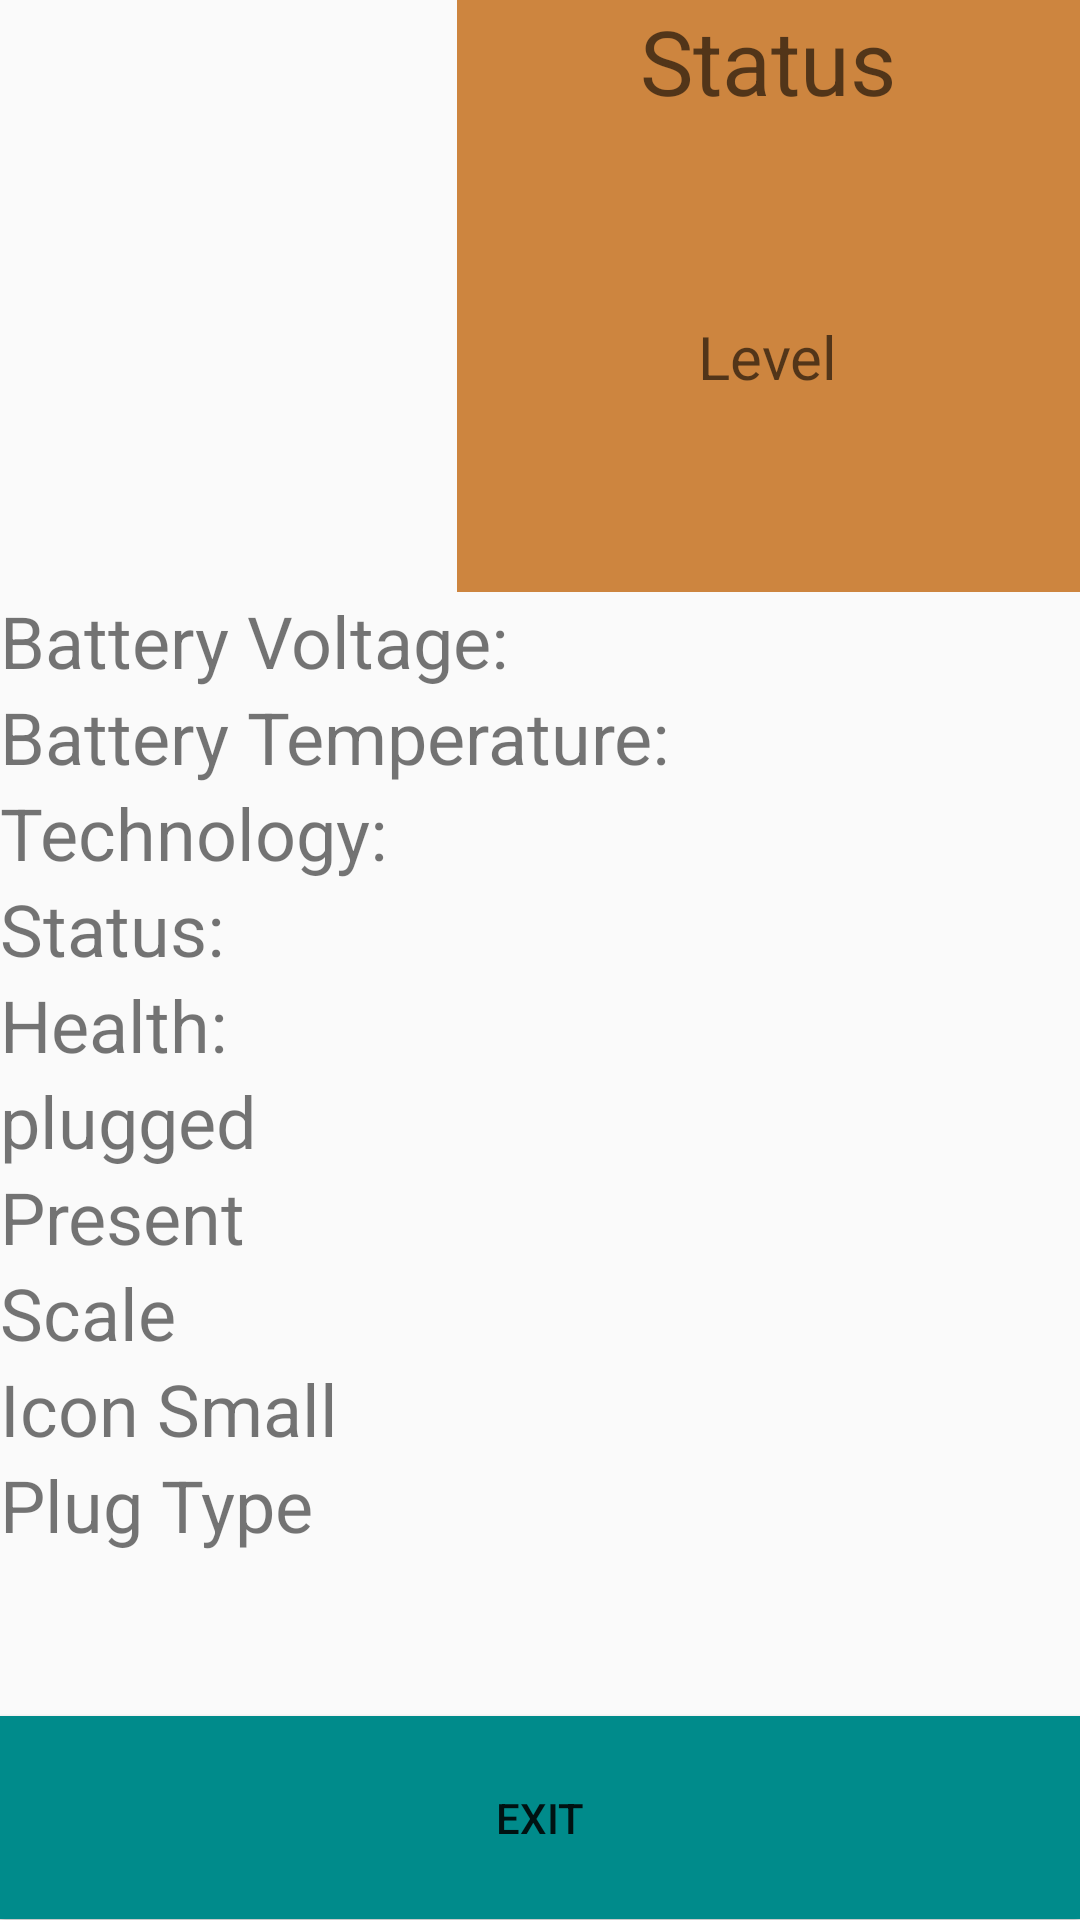

The Android layout XML behind this screen, and the referenced resources:
<!-- AndroidManifest.xml: application theme AppTheme -->
<!-- res/layout/battery_info.xml -->
<?xml version="1.0" encoding="utf-8"?>

<LinearLayout xmlns:android="http://schemas.android.com/apk/res/android"
    xmlns:app="http://schemas.android.com/apk/res-auto"
    android:orientation="vertical" android:layout_width="match_parent"
    android:layout_height="match_parent"
    android:weightSum="3"
    >

    <LinearLayout
        android:layout_width="match_parent"
        android:layout_height="0dp"
        android:layout_weight="1"
        android:weightSum="2"
        android:orientation="horizontal">
        <ImageView
            android:layout_width="30dp"
            android:layout_height="wrap_content"
            android:id="@+id/bImage"
            android:layout_weight="1"
            android:maxHeight="200dp"
            android:contentDescription="@string/bettery" />

        <LinearLayout
            android:layout_width="wrap_content"
            android:layout_height="match_parent"
            android:gravity="center"
            android:orientation="vertical"
            android:layout_weight="1"
            android:weightSum="2"
            android:background="#cd853f"
            >
        <TextView
            android:textColor="#ffffff"
            android:layout_width="wrap_content"
            android:layout_height="wrap_content"
            android:id="@+id/status"
            android:hint="@string/status"
            android:textSize="30sp"
            android:layout_weight="1"/>
        <TextView
            android:textColor="#ffffff"
            android:layout_width="wrap_content"
            android:layout_height="wrap_content"
            android:id="@+id/level"
            android:hint="@string/level"
            android:textSize="20sp"
            android:layout_weight="1"/>
        </LinearLayout>

    </LinearLayout>

    <ScrollView
        android:layout_width="match_parent"
        android:layout_height="0dp"
        android:layout_weight="1.9"
        android:id="@id/scroll">

        <LinearLayout
            android:layout_width="match_parent"
            android:layout_height="wrap_content"
            android:orientation="vertical" >
            <TextView
                android:id="@+id/batteryvoltage"
                android:layout_width="fill_parent"
                android:layout_height="32dp"
                android:text="@string/battery_voltage"
                android:textSize="24sp"
                android:fontFamily="sans-serif"/>

            <TextView
                android:id="@+id/batterytemperature"
                android:layout_width="fill_parent"
                android:layout_height="32dp"
                android:text="@string/battery_temperature"
                android:textSize="24sp"
                android:fontFamily="sans-serif"/>

            <TextView
                android:id="@+id/batterytechology"
                android:layout_width="fill_parent"
                android:layout_height="32dp"
                android:text="@string/technology"
                android:textSize="24sp"

                android:fontFamily="sans-serif"/>

            <TextView
                android:id="@+id/batterystatus"
                android:layout_width="fill_parent"
                android:layout_height="32dp"
                android:text="@string/bstatus"
                android:textSize="24sp"
                android:fontFamily="sans-serif"/>

            <TextView
                android:id="@+id/batteryhealth"
                android:layout_width="fill_parent"
                android:layout_height="32dp"
                android:text="@string/health"
                android:textSize="24sp"
                android:fontFamily="sans-serif"/>

            <TextView
                android:id="@+id/plugged"
                android:layout_width="fill_parent"
                android:layout_height="32dp"
                android:text="@string/plugged"
                android:textSize="24sp"
                android:fontFamily="sans-serif"/>
            <TextView
                android:id="@+id/present"
                android:layout_width="fill_parent"
                android:layout_height="32dp"
                android:text="@string/present"
                android:textSize="24sp"
                android:fontFamily="sans-serif"/>
            <TextView
                android:id="@+id/scale"
                android:layout_width="fill_parent"
                android:layout_height="32dp"
                android:text="@string/scale"
                android:textSize="24sp"
                android:fontFamily="sans-serif"/>

            <TextView
                android:id="@+id/iconSmall"
                android:layout_width="fill_parent"
                android:layout_height="32dp"
                android:text="@string/iconsmall"
                android:textSize="24sp"
                android:fontFamily="sans-serif"/>
            <TextView
                android:id="@+id/plugtype"
                android:layout_width="fill_parent"
                android:layout_height="32dp"
                android:text="@string/plug_type"
                android:textSize="24sp"
                android:fontFamily="sans-serif"/>


        </LinearLayout>
    </ScrollView>
        <Button
            android:id="@+id/btnexit"
            android:layout_width="match_parent"
            android:layout_height="wrap_content"
            android:layout_weight=".1"
android:background="#008b8b"
            android:text="@string/btnexit" />


</LinearLayout>
<!-- resources referenced by this layout -->
<resources>
  <string name="battery_temperature">Battery Temperature:</string>
  <string name="battery_voltage">Battery Voltage:</string>
  <string name="bettery">bettery</string>
  <string name="bstatus">Status:</string>
  <string name="btnexit">Exit</string>
  <string name="health">Health:</string>
  <string name="iconsmall">Icon Small</string>
  <string name="level">Level</string>
  <string name="plug_type">Plug Type</string>
  <string name="plugged">plugged</string>
  <string name="present">Present</string>
  <string name="scale">Scale</string>
  <string name="status">Status</string>
  <string name="technology">Technology:</string>
  <style name="AppTheme" parent="Theme.AppCompat.Light.NoActionBar">
      
          <item name="colorPrimary">@color/colorPrimary</item>
          <item name="colorPrimaryDark">@color/colorPrimaryDark</item>
          <item name="colorAccent">@color/colorAccent</item>
  
      </style>
  <!-- not gathered from this repository: default colours our renderer supplied (Android Studio template values) -->
  <color name="colorPrimary">#FF6200EE</color>
  <color name="colorPrimaryDark">#FF3700B3</color>
  <color name="colorAccent">#FF03DAC5</color>
</resources>
